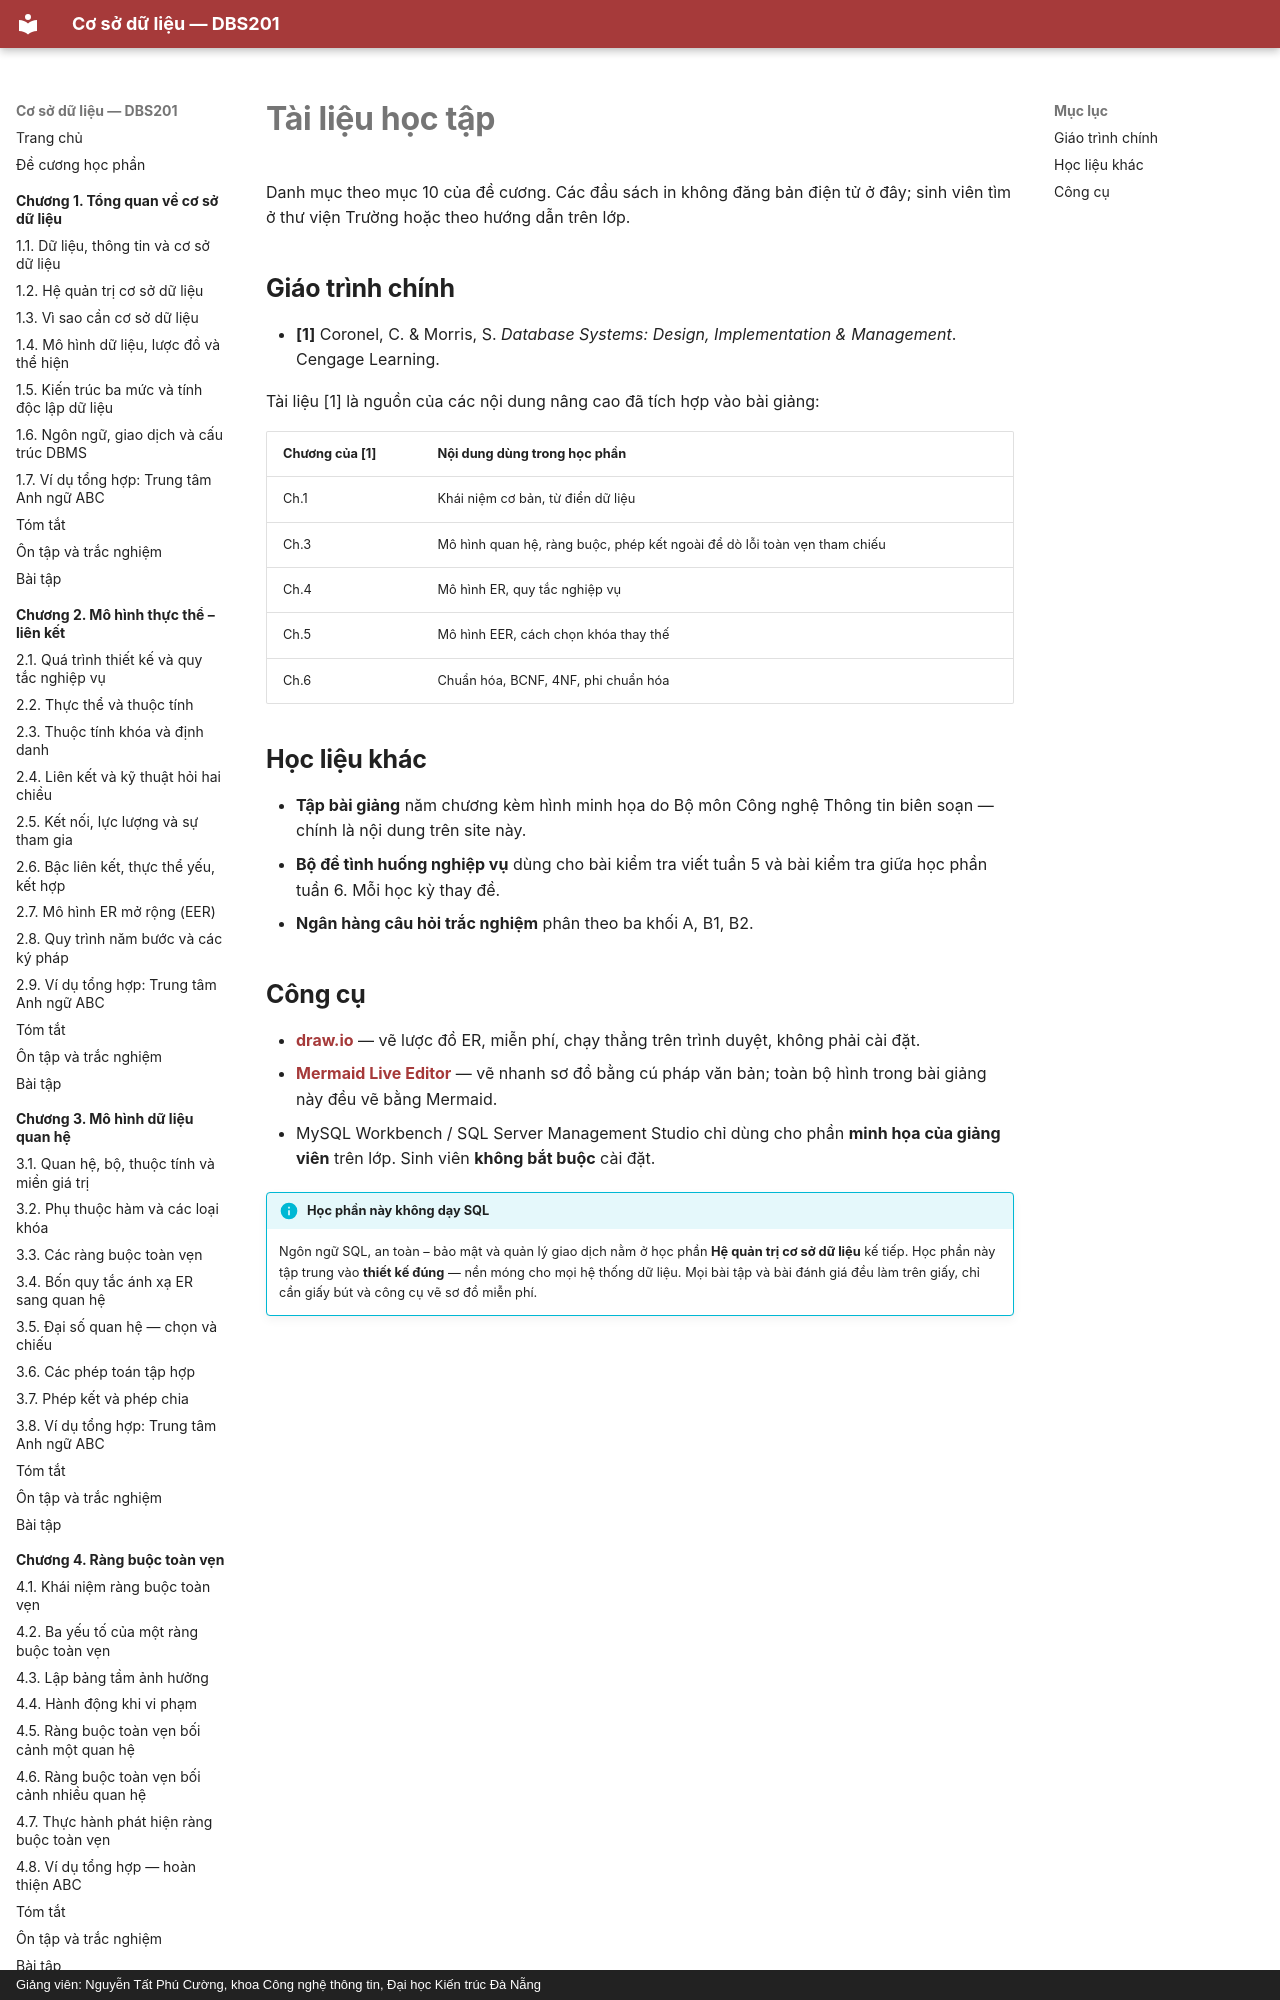

repository: CuongNguyenDAU/csdl-dbs201 · page: tai-lieu/index.html · generator: mkdocs · copyright: Giảng viên: Nguyễn Tất Phú Cường, khoa Công nghệ thông tin, Đại học Kiến trúc Đà Nẵng

# Tài liệu học tập

Danh mục theo mục 10 của đề cương. Các đầu sách in không đăng bản điện tử ở đây;
sinh viên tìm ở thư viện Trường hoặc theo hướng dẫn trên lớp.

## Giáo trình chính

- **[1]** Coronel, C. & Morris, S. *Database Systems: Design, Implementation &
  Management*. Cengage Learning.

Tài liệu [1] là nguồn của các nội dung nâng cao đã tích hợp vào bài giảng:

| Chương của [1] | Nội dung dùng trong học phần |
|---|---|
| Ch.1 | Khái niệm cơ bản, từ điển dữ liệu |
| Ch.3 | Mô hình quan hệ, ràng buộc, phép kết ngoài để dò lỗi toàn vẹn tham chiếu |
| Ch.4 | Mô hình ER, quy tắc nghiệp vụ |
| Ch.5 | Mô hình EER, cách chọn khóa thay thế |
| Ch.6 | Chuẩn hóa, BCNF, 4NF, phi chuẩn hóa |

## Học liệu khác

- **Tập bài giảng** năm chương kèm hình minh họa do Bộ môn Công nghệ Thông tin
  biên soạn — chính là nội dung trên site này.
- **Bộ đề tình huống nghiệp vụ** dùng cho bài kiểm tra viết tuần 5 và bài kiểm tra
  giữa học phần tuần 6. Mỗi học kỳ thay đề.
- **Ngân hàng câu hỏi trắc nghiệm** phân theo ba khối A, B1, B2.
